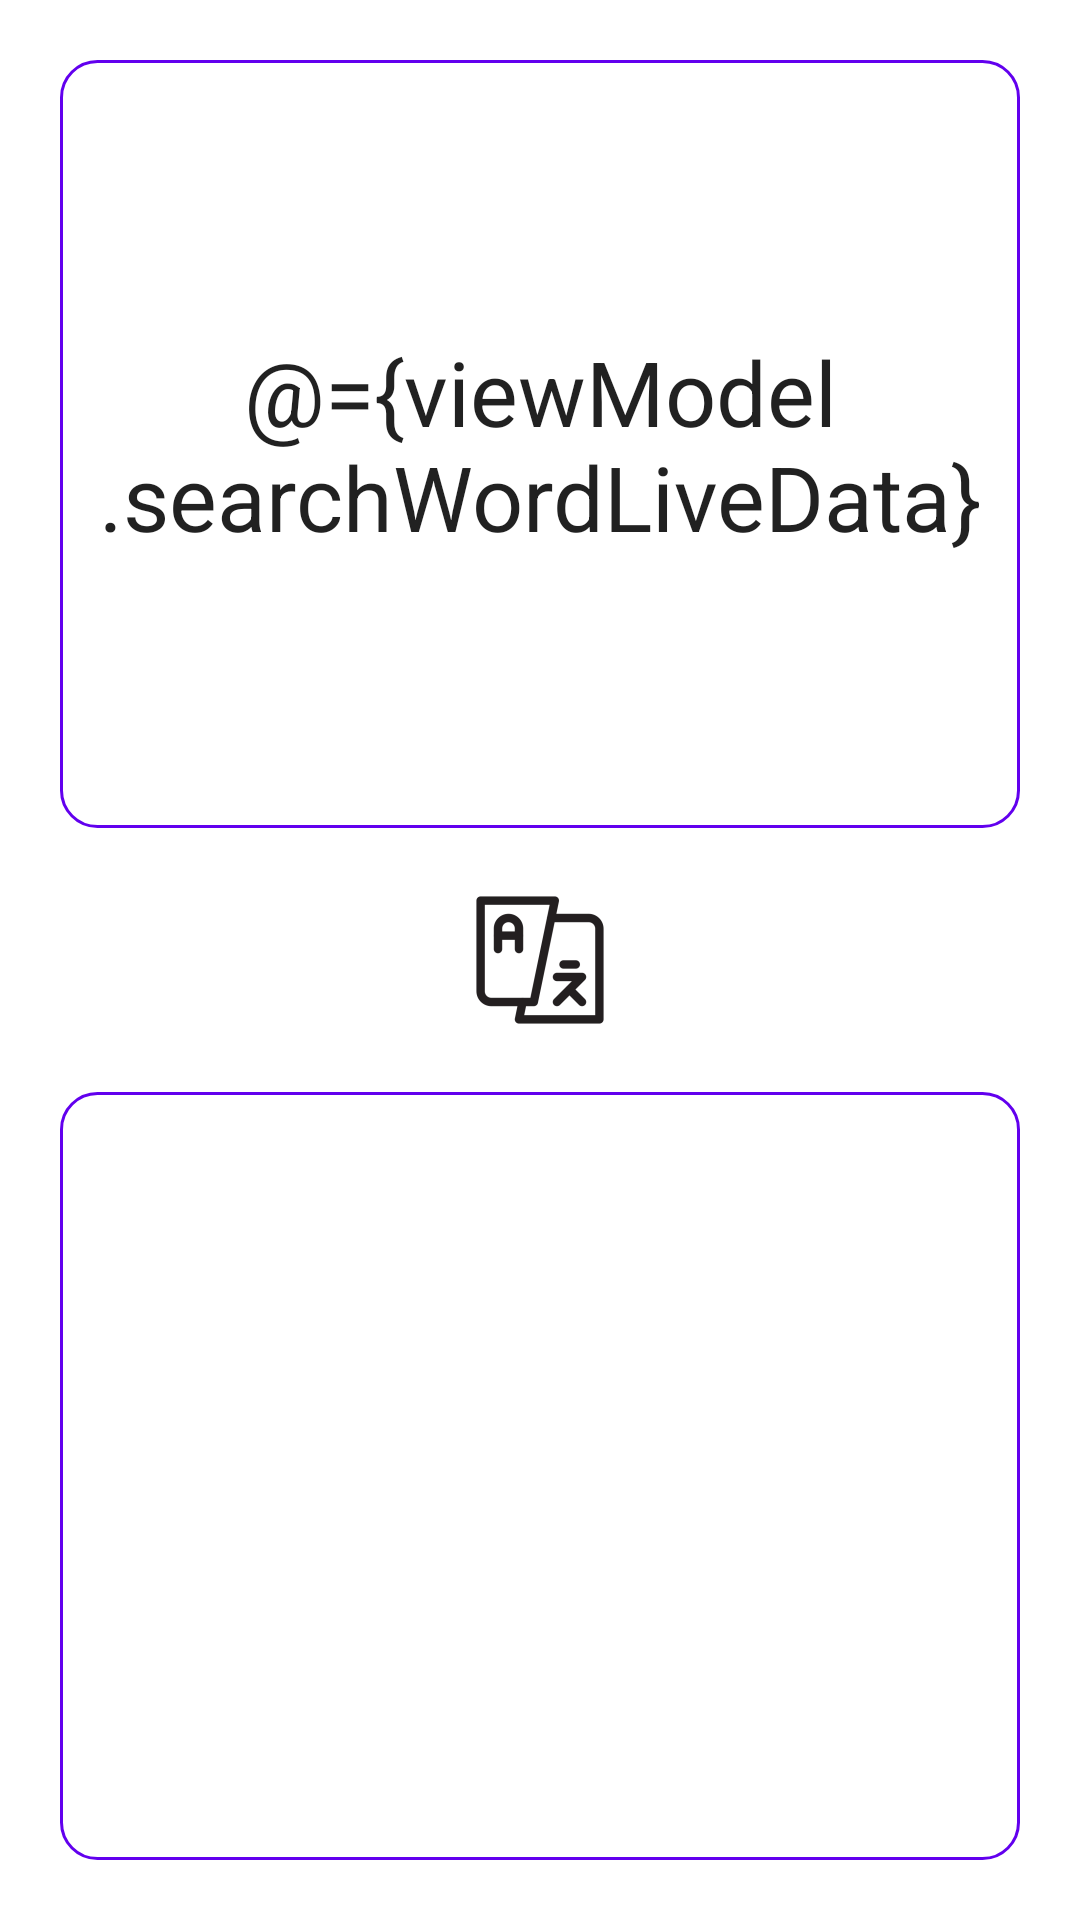

Write the Android layout XML for this screen, with the resource values it uses.
<!-- AndroidManifest.xml: application theme Theme.EnglishVocabulary -->
<!-- res/layout/fragment_search.xml -->
<?xml version="1.0" encoding="utf-8"?>
<layout xmlns:android="http://schemas.android.com/apk/res/android"
    xmlns:app="http://schemas.android.com/apk/res-auto">

    <data>

        <variable
            name="viewModel"
            type="com.example.englishvocabulary.ui.home.search.SearchViewModel" />
    </data>

    <androidx.constraintlayout.widget.ConstraintLayout
        android:layout_width="match_parent"
        android:layout_height="match_parent">

        <EditText
            android:layout_width="0dp"
            android:layout_height="0dp"
            android:layout_margin="20dp"
            android:background="@drawable/shape_border"
            android:gravity="center"
            android:hint="@string/search_translate_content"
            android:text="@={viewModel.searchWordLiveData}"
            android:textSize="30sp"
            app:layout_constraintBottom_toBottomOf="parent"
            app:layout_constraintEnd_toEndOf="parent"
            app:layout_constraintHeight_percent=".4"
            app:layout_constraintStart_toStartOf="parent"
            app:layout_constraintTop_toTopOf="parent"
            app:layout_constraintVertical_bias=".0" />


        <TextView
            android:id="@+id/translate_tv"
            android:layout_width="0dp"
            android:layout_height="0dp"
            android:layout_margin="20dp"
            android:background="@drawable/shape_border"
            android:gravity="center"
            android:textSize="30sp"
            app:layout_constraintBottom_toBottomOf="parent"
            app:layout_constraintEnd_toEndOf="parent"
            app:layout_constraintHeight_percent=".4"
            app:layout_constraintStart_toStartOf="parent"
            app:layout_constraintTop_toTopOf="parent"
            app:layout_constraintVertical_bias="1" />


        <Button
            android:id="@+id/search_button"
            android:layout_width="wrap_content"
            android:layout_height="wrap_content"
            android:background="@mipmap/ic_translate_foreground"
            android:onClick="@{()->viewModel.searchKakaoWord()}"
            app:layout_constraintBottom_toBottomOf="parent"
            app:layout_constraintEnd_toEndOf="parent"
            app:layout_constraintStart_toStartOf="parent"
            app:layout_constraintTop_toTopOf="parent" />

    </androidx.constraintlayout.widget.ConstraintLayout>
</layout>
<!-- resources referenced by this layout -->
<resources>
  <!-- drawable shape_border (drawable) -->
  <?xml version="1.0" encoding="utf-8"?>
  <shape xmlns:android="http://schemas.android.com/apk/res/android"
      android:shape="rectangle">
      <solid android:color="@android:color/white" />
      <corners
          android:bottomLeftRadius="12dp"
          android:bottomRightRadius="12dp"
          android:topLeftRadius="12dp"
          android:topRightRadius="12dp" />
      <stroke
          android:width="1dp"
          android:color="@color/design_default_color_primary" />
  </shape>
  <!-- mipmap ic_translate_foreground: png bitmap (mipmap-hdpi, 1926 bytes) -->
  <string name="search_translate_content">번역할 문장을 입력하세요.</string>
  <style name="Theme.EnglishVocabulary" parent="Theme.MaterialComponents.DayNight.NoActionBar">
          
          <item name="colorPrimary">@color/purple_500</item>
          <item name="colorPrimaryVariant">@color/purple_700</item>
          <item name="colorOnPrimary">@color/white</item>
          
          <item name="colorSecondary">@color/teal_200</item>
          <item name="colorSecondaryVariant">@color/teal_700</item>
          <item name="colorOnSecondary">@color/black</item>
          
          <item name="android:statusBarColor" tools:targetApi="l">?attr/colorPrimaryVariant</item>
          
      </style>
  <color name="purple_500">#FF6200EE</color>
  <color name="purple_700">#FF3700B3</color>
  <color name="white">#FFFFFFFF</color>
  <color name="teal_200">#FF03DAC5</color>
  <color name="teal_700">#FF018786</color>
  <color name="black">#FF000000</color>
</resources>
